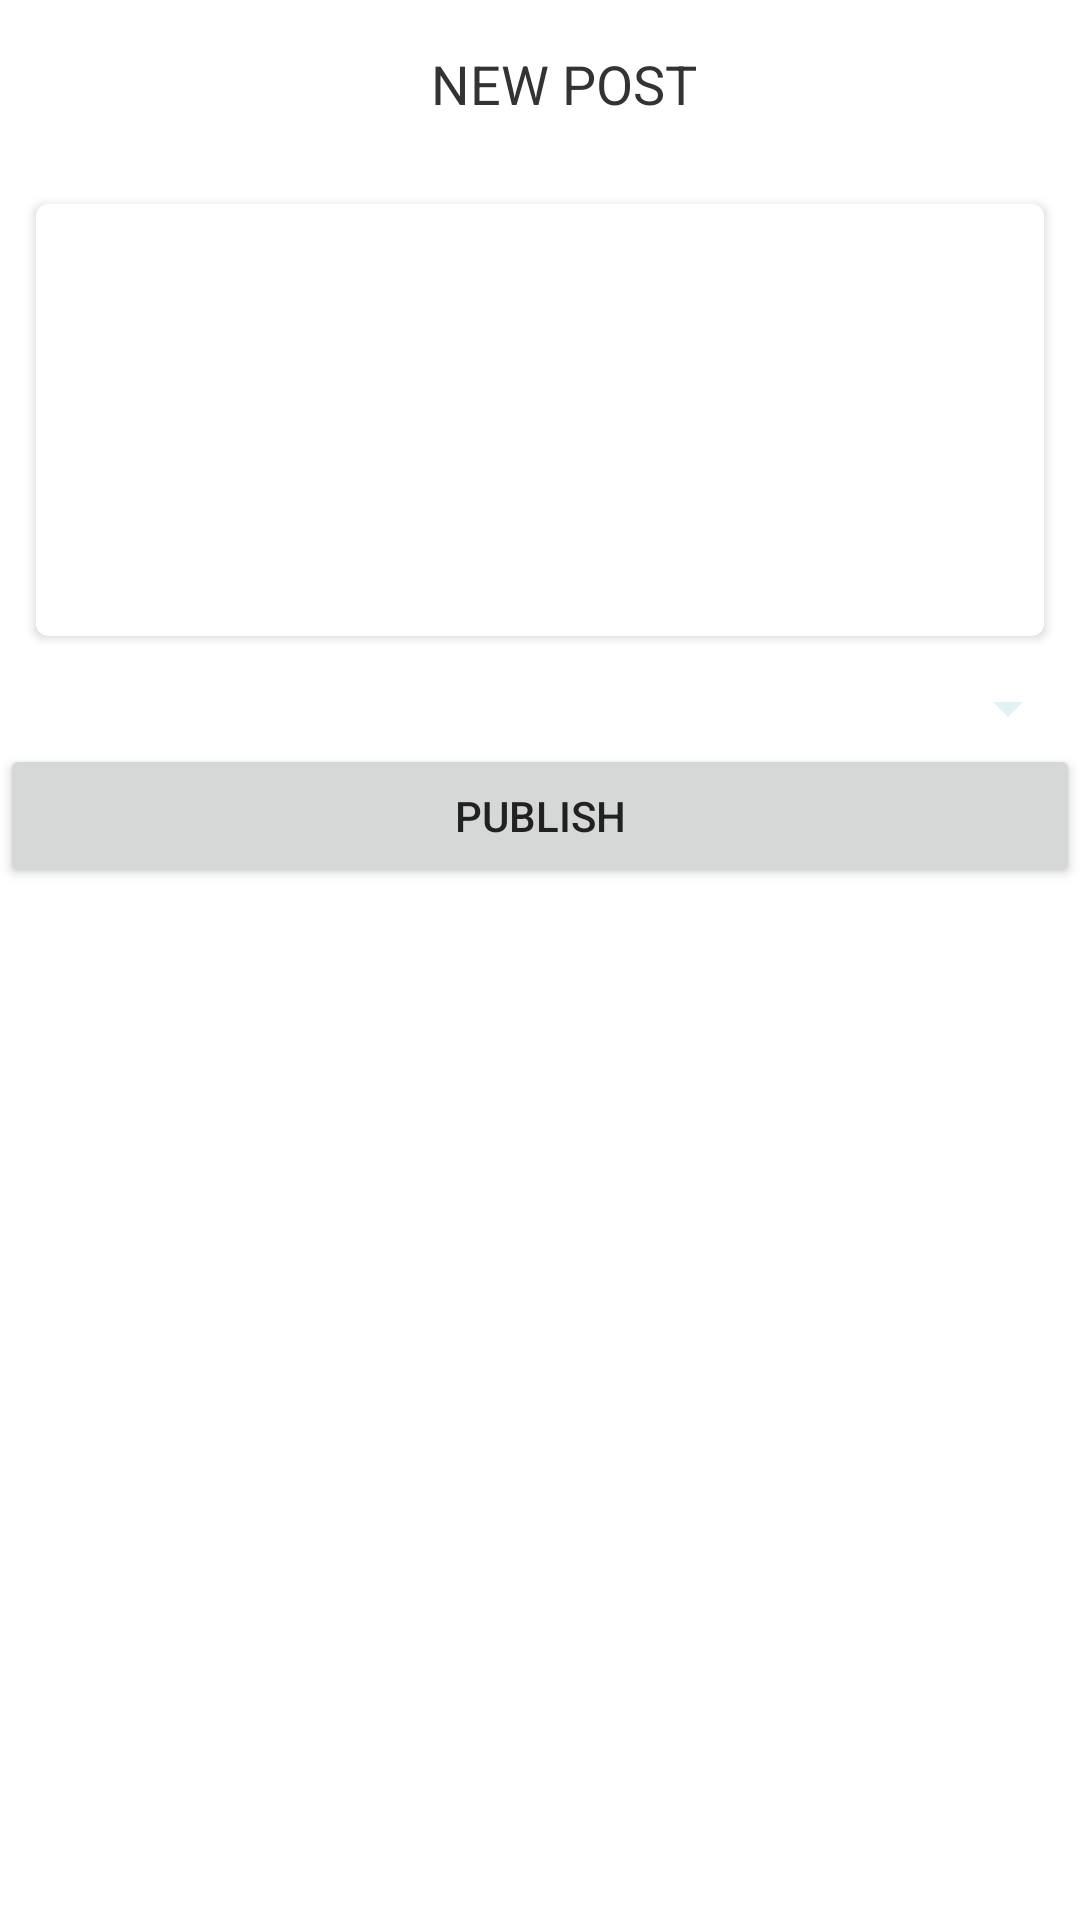

Here is an Android app screen rendered from its layout file. Give the layout XML and the strings, colors and styles it references.
<!-- AndroidManifest.xml: application theme MaterialTheme -->
<!-- res/layout/activity_publish.xml -->
<?xml version="1.0" encoding="utf-8"?>

<ScrollView xmlns:android="http://schemas.android.com/apk/res/android"
    xmlns:app="http://schemas.android.com/tools"
    xmlns:card_view="http://schemas.android.com/apk/res-auto"
    android:layout_width="match_parent"
    android:layout_height="match_parent"
    android:background="#ffffff">

    <LinearLayout
        android:layout_width="match_parent"
        android:layout_height="wrap_content"
        android:orientation="vertical">

        <android.support.v7.widget.Toolbar
            android:id="@+id/toolbar"
            android:layout_width="match_parent"
            android:layout_height="?attr/actionBarSize"
            android:elevation="@dimen/default_elevation"
            app:theme="@style/ThemeOverlay.AppCompat.Dark.ActionBar">

            <TextView
                android:layout_width="match_parent"
                android:layout_height="match_parent"
                android:gravity="center"
                android:text="NEW POST"
                android:textColor="#333333"
                android:textSize="18sp" />
        </android.support.v7.widget.Toolbar>

        <android.support.v7.widget.CardView
            android:id="@+id/card_view"
            android:layout_width="match_parent"
            android:layout_height="wrap_content"
            android:layout_gravity="center"
            android:layout_margin="12dp"
            card_view:cardCornerRadius="4dp">

            <LinearLayout
                android:layout_width="match_parent"
                android:layout_height="wrap_content"
                android:orientation="vertical"
                android:paddingBottom="16dp">

                <LinearLayout
                    android:layout_width="match_parent"
                    android:layout_height="wrap_content"
                    android:padding="16dp">

                    <ImageView
                        android:id="@+id/ivPhoto"
                        android:layout_width="@dimen/publish_photo_thumbnail_size"
                        android:layout_height="@dimen/publish_photo_thumbnail_size"
                        android:layout_marginRight="16dp"
                        android:background="@drawable/avatar" />

                    <EditText
                        android:id="@+id/etDescription"
                        android:layout_width="0dp"
                        android:layout_height="96dp"
                        android:layout_weight="1"
                        android:background="@android:color/transparent"
                        android:gravity="top"
                        android:lines="3"
                        android:padding="8dp"
                        android:textColor="#333333"
                        android:textSize="14sp" />
                </LinearLayout>

            </LinearLayout>
        </android.support.v7.widget.CardView>

        <Spinner
            android:layout_width="match_parent"
            android:layout_height="wrap_content"
            android:id="@+id/spinner" />

        <Button
            android:text="PUBLISH"
            android:layout_width="match_parent"
            android:layout_height="wrap_content"
            android:id="@+id/button2" />
    </LinearLayout>
</ScrollView>
<!-- resources referenced by this layout -->
<resources>
  <dimen name="default_elevation">8dp</dimen>
  <dimen name="publish_photo_thumbnail_size">96dp</dimen>
  <style name="MaterialTheme" parent="MaterialThemeSupportBase" />
  <style name="MaterialThemeSupportBase" parent="Theme.AppCompat.Light">
          <item name="windowNoTitle">true</item>
          <item name="windowActionBar">false</item>
          <item name="android:windowDrawsSystemBarBackgrounds">true</item>
          <item name="android:statusBarColor">@color/transparent</item>
          <item name="colorPrimary">@color/colorPrimary</item>
          <item name="colorPrimaryDark">@color/colorPrimary</item>
          <item name="colorAccent">@color/colorAccent</item>
          <item name="android:windowBackground">@color/windowBackground</item>
          <item name="android:textColorPrimary">@color/textSecondary</item>
          <item name="android:textColor">@color/textPrimary</item>
          <item name="android:textColorHint">@color/textSecondary</item>
          <item name="colorControlNormal">@color/colorPrimaryLight</item>
          <item name="android:dropDownItemStyle">@style/myDropDownItemStyle</item>
          <item name="android:dropDownListViewStyle">@style/myDropDownListViewStyle</item>
      </style>
  <color name="transparent">#00000000</color>
  <color name="colorPrimary">#00BFA5</color>
  <color name="colorAccent">#64FFDA</color>
  <color name="windowBackground">#E0F2F1</color>
  <color name="textSecondary">#727272</color>
  <color name="textPrimary">#212121</color>
  <color name="colorPrimaryLight">#E0F2F1</color>
  <style name="myDropDownItemStyle" parent="Widget.AppCompat.DropDownItem.Spinner">
          <item name="android:textColor">@color/textSecondary</item>
          <item name="android:textSize">12sp</item>
      </style>
  <style name="myDropDownListViewStyle" parent="Widget.AppCompat.ListView.DropDown">
          <item name="android:background">@color/white</item>
      </style>
  <color name="white">#FFFFFF</color>
</resources>
